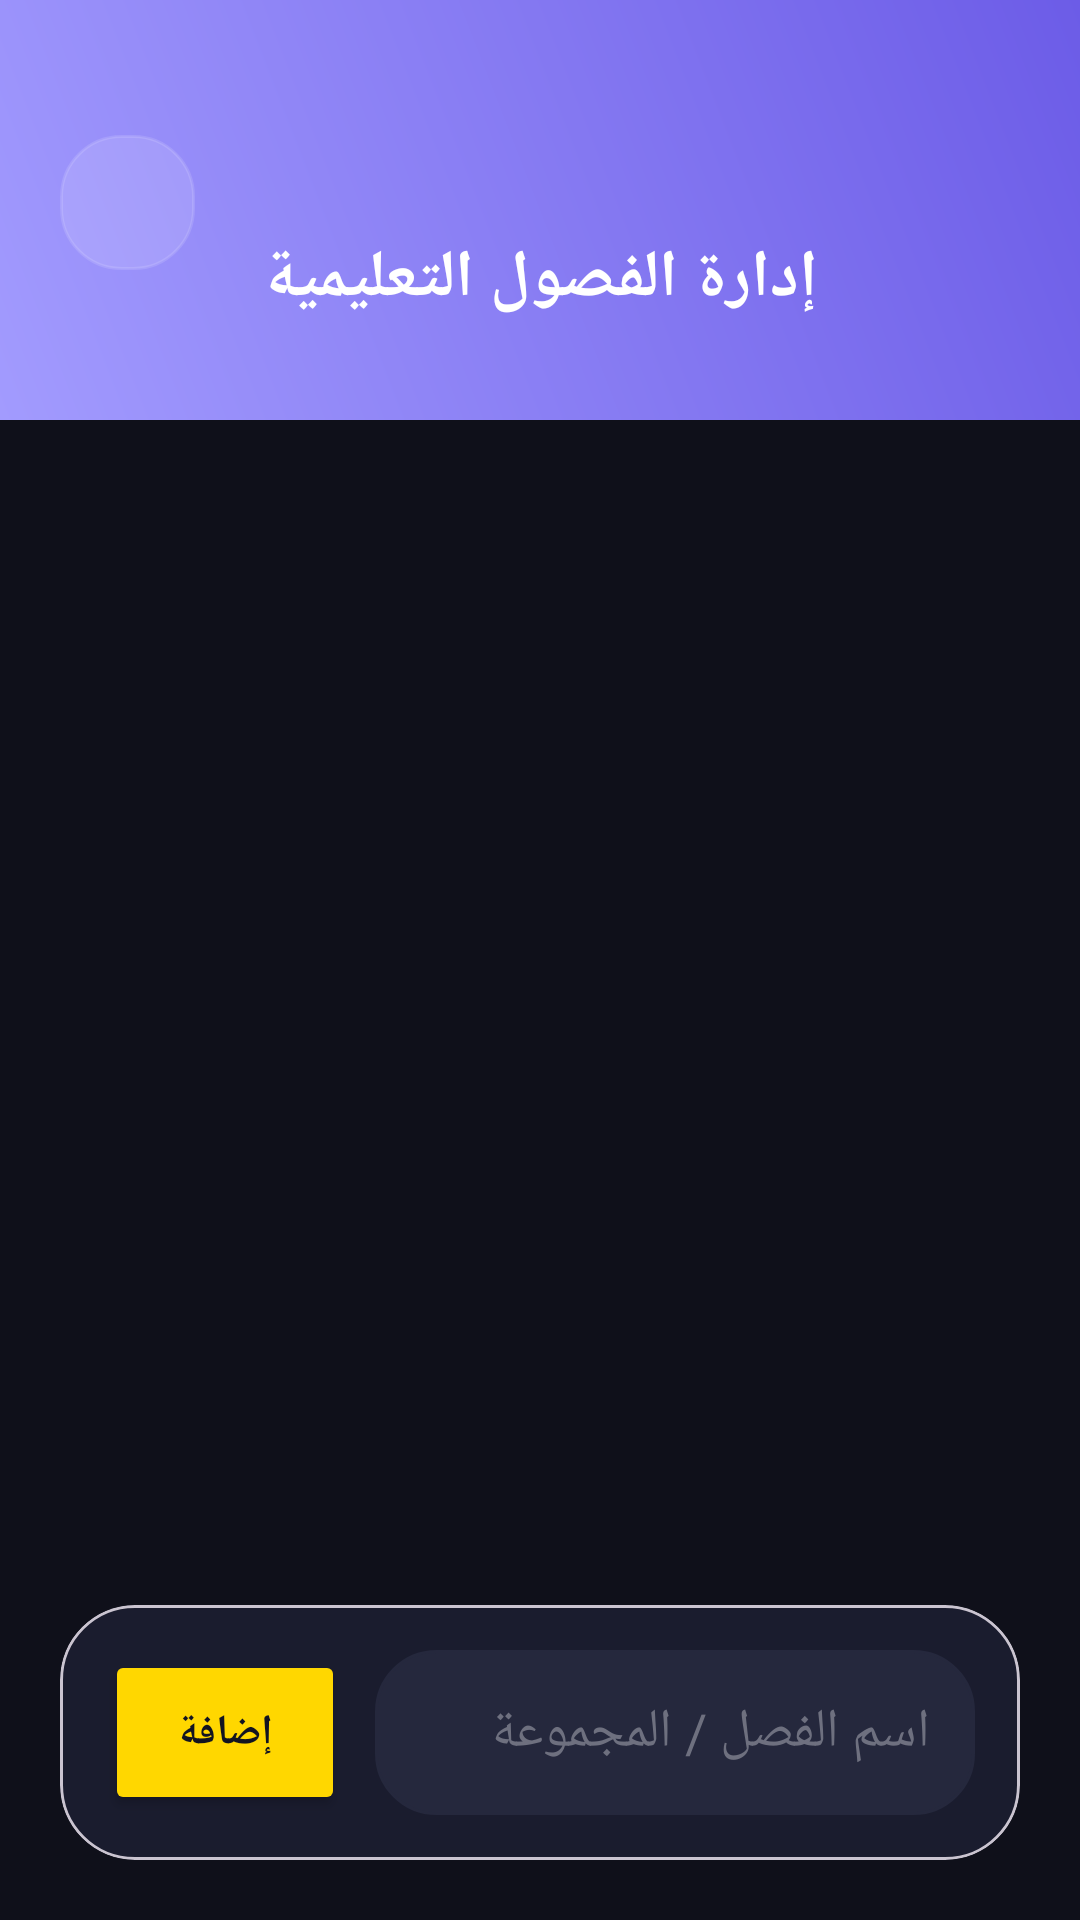

Write the Android layout XML for this screen, with the resource values it uses.
<!-- AndroidManifest.xml: application theme Theme.ELKKETA -->
<!-- res/layout/activity_manage_classes_admin.xml -->
<?xml version="1.0" encoding="utf-8"?>
<androidx.constraintlayout.widget.ConstraintLayout xmlns:android="http://schemas.android.com/apk/res/android"
    xmlns:app="http://schemas.android.com/apk/res-auto"
    xmlns:tools="http://schemas.android.com/tools"
    android:layout_width="match_parent"
    android:layout_height="match_parent"
    android:background="#0F101A">

    <View
        android:id="@+id/headerGradient"
        android:layout_width="match_parent"
        android:layout_height="140dp"
        android:background="@drawable/top_gradient_purple"
        app:layout_constraintTop_toTopOf="parent" />

    <ImageView
        android:id="@+id/btnBack"
        android:layout_width="45dp"
        android:layout_height="45dp"
        android:layout_marginStart="20dp"
        android:layout_marginTop="45dp"
        android:background="@drawable/bg_edittext_rounded"
        android:backgroundTint="#20FFFFFF"
        android:padding="12dp"
        android:src="@drawable/ic_back"
        app:layout_constraintStart_toStartOf="parent"
        app:layout_constraintTop_toTopOf="parent"
        app:tint="#FFFFFF" />

    <TextView
        android:layout_width="wrap_content"
        android:layout_height="wrap_content"
        android:text="إدارة الفصول التعليمية"
        android:textColor="#FFFFFF"
        android:textSize="22sp"
        android:textStyle="bold"
        app:layout_constraintBottom_toBottomOf="@id/headerGradient"
        app:layout_constraintEnd_toEndOf="parent"
        app:layout_constraintStart_toStartOf="parent"
        app:layout_constraintTop_toTopOf="@id/btnBack" />

    <androidx.recyclerview.widget.RecyclerView
        android:id="@+id/rvClasses"
        android:layout_width="match_parent"
        android:layout_height="0dp"
        android:clipToPadding="false"
        android:padding="15dp"
        app:layout_constraintBottom_toTopOf="@id/cardAddClass"
        app:layout_constraintTop_toBottomOf="@id/headerGradient"
        tools:listitem="@layout/item_class_admin" />

    <com.google.android.material.card.MaterialCardView
        android:id="@+id/cardAddClass"
        android:layout_width="match_parent"
        android:layout_height="wrap_content"
        android:layout_margin="20dp"
        app:cardBackgroundColor="#1A1C2E"
        app:cardCornerRadius="25dp"
        app:layout_constraintBottom_toBottomOf="parent">

        <LinearLayout
            android:layout_width="match_parent"
            android:layout_height="wrap_content"
            android:orientation="horizontal"
            android:padding="15dp"
            android:gravity="center_vertical">

            <Button
                android:id="@+id/btnAddClass"
                android:layout_width="80dp"
                android:layout_height="55dp"
                android:backgroundTint="#FFD700"
                android:text="إضافة"
                android:textColor="#121421"
                android:textStyle="bold"
                app:cornerRadius="15dp" />

            <EditText
                android:id="@+id/etClassName"
                android:layout_width="0dp"
                android:layout_height="55dp"
                android:layout_weight="1"
                android:layout_marginStart="10dp"
                android:background="@drawable/bg_edittext_rounded"
                android:backgroundTint="#25283D"
                android:hint="اسم الفصل / المجموعة"
                android:paddingHorizontal="15dp"
                android:textColor="#FFFFFF"
                android:textColorHint="#6E707F"
                android:gravity="right|center_vertical" />

        </LinearLayout>
    </com.google.android.material.card.MaterialCardView>

</androidx.constraintlayout.widget.ConstraintLayout>
<!-- res/layout/item_class_admin.xml (included above) -->
<?xml version="1.0" encoding="utf-8"?>
<com.google.android.material.card.MaterialCardView xmlns:android="http://schemas.android.com/apk/res/android"
    xmlns:app="http://schemas.android.com/apk/res-auto"
    android:layout_width="match_parent"
    android:layout_height="wrap_content"
    android:layout_marginHorizontal="10dp"
    android:layout_marginVertical="6dp"
    app:cardBackgroundColor="#1A1C2E"
    app:cardCornerRadius="20dp"
    app:cardElevation="4dp">

    <LinearLayout
        android:layout_width="match_parent"
        android:layout_height="wrap_content"
        android:orientation="horizontal"
        android:padding="18dp"
        android:gravity="center_vertical">

        <ImageButton
            android:id="@+id/btnDeleteClass"
            android:layout_width="40dp"
            android:layout_height="40dp"
            android:background="?attr/selectableItemBackgroundBorderless"
            android:src="@drawable/ic_delete"
            app:tint="#FF4757" />

        <LinearLayout
            android:layout_width="0dp"
            android:layout_height="wrap_content"
            android:layout_weight="1"
            android:orientation="vertical"
            android:layout_marginEnd="15dp"
            android:gravity="right">

            <TextView
                android:id="@+id/tvClassName"
                android:layout_width="wrap_content"
                android:layout_height="wrap_content"
                android:text="الصف الأول الثانوي"
                android:textColor="#FFFFFF"
                android:textSize="17sp"
                android:textStyle="bold" />

            <TextView
                android:id="@+id/tvClassSubtitle"
                android:layout_width="wrap_content"
                android:layout_height="wrap_content"
                android:layout_marginTop="4dp"
                android:text="مجموعة مخصصة"
                android:textColor="#6E707F"
                android:textSize="12sp" />
        </LinearLayout>

        <ImageView
            android:layout_width="40dp"
            android:layout_height="40dp"
            android:background="#25283D"
            android:padding="8dp"
            android:src="@drawable/ic_class"
            app:tint="#00BCD4" />

    </LinearLayout>
</com.google.android.material.card.MaterialCardView>
<!-- resources referenced by this layout -->
<resources>
  <!-- drawable bg_edittext_rounded (drawable) -->
  <?xml version="1.0" encoding="utf-8"?>
  <shape xmlns:android="http://schemas.android.com/apk/res/android">
      <solid android:color="#F8F9FA" />
      <corners android:radius="20dp" />
      <stroke android:width="1dp" android:color="#EEEEEE" />
  </shape>
  <!-- drawable ic_class (drawable) -->
  <vector xmlns:android="http://schemas.android.com/apk/res/android"
      android:width="24dp"
      android:height="24dp"
      android:viewportWidth="24"
      android:viewportHeight="24">
      <path
          android:fillColor="#FFFFFF"
          android:pathData="M5,13.18v4L12,21l7,-3.82v-4L12,17l-7,-3.82zM12,3L1,9l11,6 9,-4.91V17h2V9L12,3z" />
  </vector>
  <!-- drawable top_gradient_purple (drawable) -->
  <?xml version="1.0" encoding="utf-8"?>
  <shape xmlns:android="http://schemas.android.com/apk/res/android">
      <gradient
          android:angle="45"
          android:endColor="#6C5CE7"
          android:startColor="#a29bfe"
          android:type="linear" />
  </shape>
  <style name="Theme.ELKKETA" parent="Base.Theme.ELKKETA" />
  <style name="Base.Theme.ELKKETA" parent="Theme.Material3.DayNight.NoActionBar">
          
          
      </style>
</resources>
